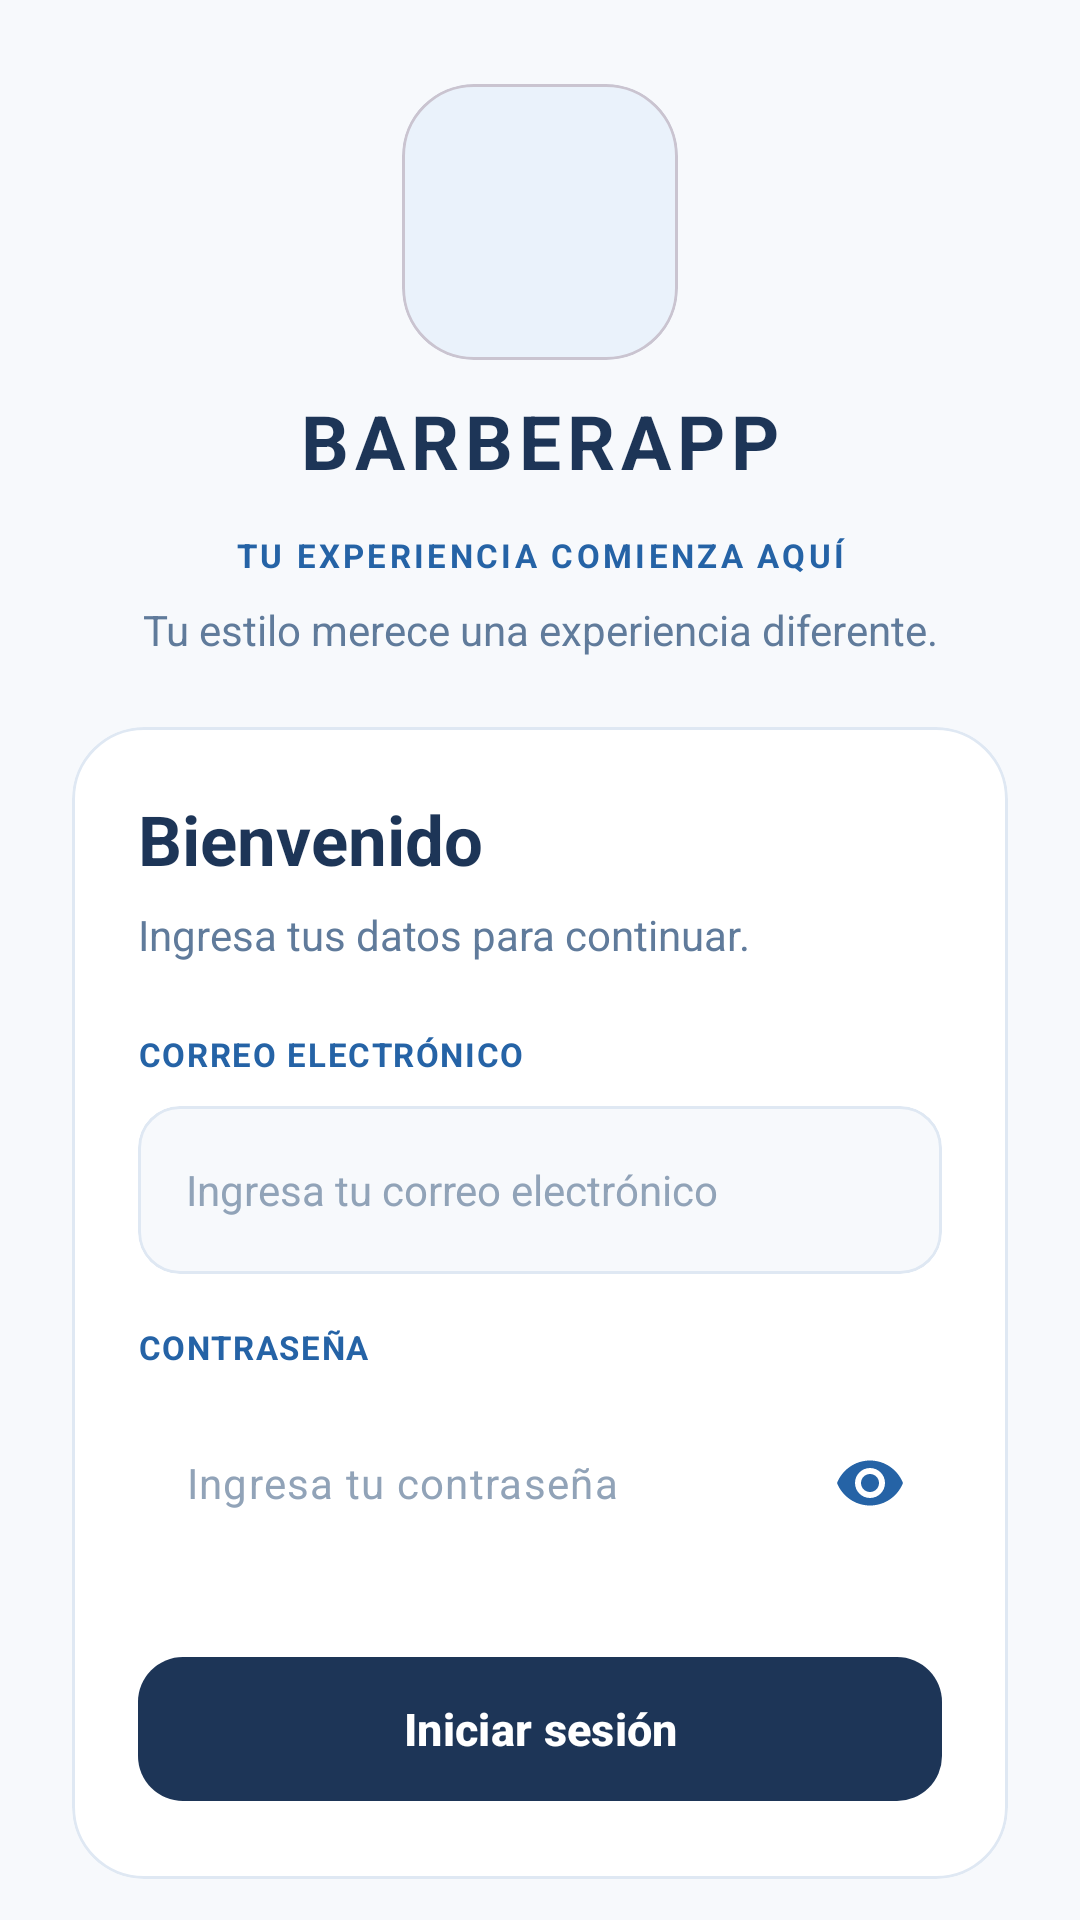

Reconstruct the res/layout file that produces this screen, plus the resources it refers to.
<!-- AndroidManifest.xml: application theme Theme.Appbarberia -->
<!-- res/layout/activity_main.xml -->
<?xml version="1.0" encoding="utf-8"?>
<ScrollView
    xmlns:android="http://schemas.android.com/apk/res/android"
    xmlns:app="http://schemas.android.com/apk/res-auto"
    android:layout_width="match_parent"
    android:layout_height="match_parent"
    android:background="#F7F9FC"
    android:fillViewport="true"
    android:fitsSystemWindows="true"
    android:scrollbars="none">

    <LinearLayout
        android:layout_width="match_parent"
        android:layout_height="wrap_content"
        android:orientation="vertical"
        android:gravity="center_horizontal"
        android:paddingStart="24dp"
        android:paddingEnd="24dp"
        android:paddingTop="28dp"
        android:paddingBottom="32dp">

        <com.google.android.material.card.MaterialCardView
            android:layout_width="92dp"
            android:layout_height="92dp"
            app:cardBackgroundColor="#EAF2FB"
            app:cardCornerRadius="24dp"
            app:cardElevation="0dp"
            android:clipToOutline="true">

            <ImageView
                android:id="@+id/imgLogo"
                android:layout_width="match_parent"
                android:layout_height="match_parent"
                android:src="@drawable/logo_barberapp"
                android:scaleType="centerCrop"
                android:contentDescription="Logo BarberApp"/>
        </com.google.android.material.card.MaterialCardView>

        <TextView
            android:id="@+id/tvNombre"
            android:layout_width="match_parent"
            android:layout_height="wrap_content"
            android:text="BARBERAPP"
            android:textSize="25sp"
            android:textColor="#1D3557"
            android:textStyle="bold"
            android:layout_marginTop="10dp"
            android:gravity="center"
            android:letterSpacing="0.08"/>

        <TextView
            android:layout_width="match_parent"
            android:layout_height="wrap_content"
            android:text="TU EXPERIENCIA COMIENZA AQUÍ"
            android:textSize="11sp"
            android:textColor="#2563A6"
            android:textStyle="bold"
            android:layout_marginTop="14dp"
            android:gravity="center"
            android:letterSpacing="0.10"/>

        <TextView
            android:layout_width="match_parent"
            android:layout_height="wrap_content"
            android:text="Tu estilo merece una experiencia diferente."
            android:textSize="14sp"
            android:textColor="#607B9B"
            android:layout_marginTop="8dp"
            android:gravity="center"/>

        <com.google.android.material.card.MaterialCardView
            android:layout_width="match_parent"
            android:layout_height="wrap_content"
            app:cardBackgroundColor="#FFFFFF"
            app:cardCornerRadius="24dp"
            app:cardElevation="0dp"
            android:layout_marginTop="23dp"
            app:strokeColor="#DFE8F3"
            app:strokeWidth="1dp">

            <LinearLayout
                android:layout_width="match_parent"
                android:layout_height="wrap_content"
                android:orientation="vertical"
                android:padding="22dp">

                <TextView
                    android:layout_width="match_parent"
                    android:layout_height="wrap_content"
                    android:text="Bienvenido"
                    android:textSize="23sp"
                    android:textColor="#1D3557"
                    android:textStyle="bold"/>

                <TextView
                    android:layout_width="match_parent"
                    android:layout_height="wrap_content"
                    android:text="Ingresa tus datos para continuar."
                    android:textSize="14sp"
                    android:textColor="#607B9B"
                    android:layout_marginTop="7dp"/>

                <TextView
                    android:layout_width="match_parent"
                    android:layout_height="wrap_content"
                    android:text="CORREO ELECTRÓNICO"
                    android:textSize="11sp"
                    android:textColor="#2563A6"
                    android:textStyle="bold"
                    android:layout_marginTop="23dp"
                    android:letterSpacing="0.05"
                    android:labelFor="@id/etCorreo"/>

                <com.google.android.material.card.MaterialCardView
                    android:layout_width="match_parent"
                    android:layout_height="wrap_content"
                    app:cardBackgroundColor="#F7F9FC"
                    app:cardCornerRadius="14dp"
                    app:cardElevation="0dp"
                    android:layout_marginTop="10dp"
                    app:strokeColor="#DFE8F3"
                    app:strokeWidth="1dp">

                    <EditText
                        android:id="@+id/etCorreo"
                        android:layout_width="match_parent"
                        android:layout_height="56dp"
                        android:background="@android:color/transparent"
                        android:hint="Ingresa tu correo electrónico"
                        android:inputType="textEmailAddress"
                        android:singleLine="true"
                        android:paddingStart="16dp"
                        android:paddingEnd="16dp"
                        android:textColor="#1D3557"
                        android:textColorHint="#91A3B8"
                        android:textSize="14sp"/>
                </com.google.android.material.card.MaterialCardView>

                <TextView
                    android:layout_width="match_parent"
                    android:layout_height="wrap_content"
                    android:text="CONTRASEÑA"
                    android:textSize="11sp"
                    android:textColor="#2563A6"
                    android:textStyle="bold"
                    android:layout_marginTop="17dp"
                    android:letterSpacing="0.05"
                    android:labelFor="@id/etPassword"/>

                <com.google.android.material.textfield.TextInputLayout
                    android:layout_width="match_parent"
                    android:layout_height="wrap_content"
                    android:layout_marginTop="10dp"
                    app:boxBackgroundMode="outline"
                    app:boxBackgroundColor="#F7F9FC"
                    app:boxStrokeColor="#DFE8F3"
                    app:boxCornerRadiusTopStart="14dp"
                    app:boxCornerRadiusTopEnd="14dp"
                    app:boxCornerRadiusBottomStart="14dp"
                    app:boxCornerRadiusBottomEnd="14dp"
                    app:endIconMode="password_toggle"
                    app:endIconTint="#2563A6"
                    app:hintEnabled="false">

                    <com.google.android.material.textfield.TextInputEditText
                        android:id="@+id/etPassword"
                        android:layout_width="match_parent"
                        android:layout_height="56dp"
                        android:background="@android:color/transparent"
                        android:hint="Ingresa tu contraseña"
                        android:inputType="textPassword"
                        android:singleLine="true"
                        android:paddingStart="16dp"
                        android:textColor="#1D3557"
                        android:textColorHint="#91A3B8"
                        android:textSize="14sp"/>
                </com.google.android.material.textfield.TextInputLayout>

                <com.google.android.material.button.MaterialButton
                    android:id="@+id/btnIniciarSesion"
                    android:layout_width="match_parent"
                    android:layout_height="56dp"
                    android:layout_marginTop="26dp"
                    android:text="Iniciar sesión"
                    android:textSize="15sp"
                    android:textStyle="bold"
                    android:textColor="#FFFFFF"
                    android:textAllCaps="false"
                    app:backgroundTint="#1D3557"
                    app:cornerRadius="15dp"/>
            </LinearLayout>
        </com.google.android.material.card.MaterialCardView>

        <LinearLayout
            android:layout_width="match_parent"
            android:layout_height="wrap_content"
            android:layout_marginTop="21dp"
            android:orientation="horizontal"
            android:gravity="center">

            <TextView
                android:id="@+id/tvNoCuenta"
                android:layout_width="wrap_content"
                android:layout_height="48dp"
                android:gravity="center_vertical"
                android:text="¿Aún no tienes una cuenta?"
                android:textColor="#607B9B"
                android:textSize="13sp"/>

            <TextView
                android:id="@+id/tvRegistrarse"
                android:layout_width="wrap_content"
                android:layout_height="48dp"
                android:paddingStart="9dp"
                android:gravity="center_vertical"
                android:text="Regístrate"
                android:textColor="#2563A6"
                android:textSize="13sp"
                android:textStyle="bold"
                android:clickable="true"
                android:focusable="true"/>
        </LinearLayout>

        <TextView
            android:layout_width="match_parent"
            android:layout_height="wrap_content"
            android:text="BARBERAPP"
            android:textSize="10sp"
            android:textColor="#607B9B"
            android:textStyle="bold"
            android:layout_marginTop="19dp"
            android:gravity="center"
            android:letterSpacing="0.10"/>
    </LinearLayout>
</ScrollView>
<!-- resources referenced by this layout -->
<resources>
  <style name="Theme.Appbarberia" parent="Base.Theme.Appbarberia" />
  <style name="Base.Theme.Appbarberia" parent="Theme.Material3.DayNight.NoActionBar">
          
          
      </style>
</resources>
